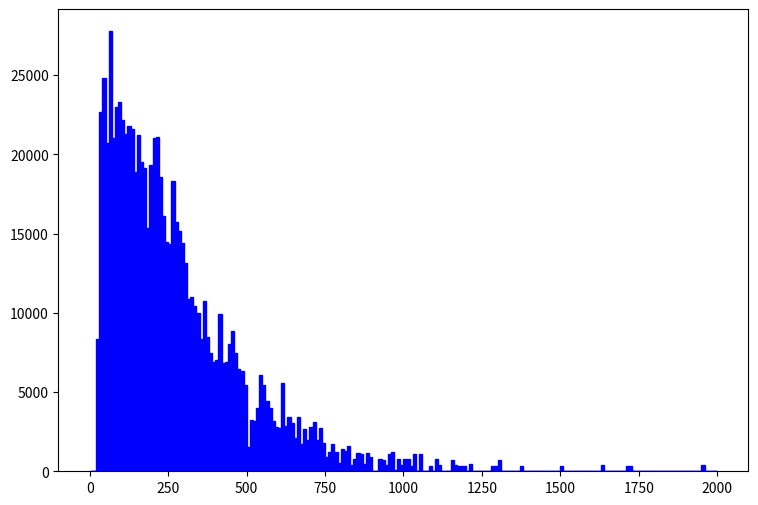

This figure's Python source: (Note: this script raises an exception after producing the figure.)
def selection_0():

    # Library import
    import numpy
    import matplotlib
    import matplotlib.pyplot   as plt
    import matplotlib.gridspec as gridspec

    # Library version
    matplotlib_version = matplotlib.__version__
    numpy_version      = numpy.__version__

    # Histo binning
    xBinning = numpy.linspace(0.0,2000.0,201,endpoint=True)

    # Creating data sequence: middle of each bin
    xData = numpy.array([5.0,15.0,25.0,35.0,45.0,55.0,65.0,75.0,85.0,95.0,105.0,115.0,125.0,135.0,145.0,155.0,165.0,175.0,185.0,195.0,205.0,215.0,225.0,235.0,245.0,255.0,265.0,275.0,285.0,295.0,305.0,315.0,325.0,335.0,345.0,355.0,365.0,375.0,385.0,395.0,405.0,415.0,425.0,435.0,445.0,455.0,465.0,475.0,485.0,495.0,505.0,515.0,525.0,535.0,545.0,555.0,565.0,575.0,585.0,595.0,605.0,615.0,625.0,635.0,645.0,655.0,665.0,675.0,685.0,695.0,705.0,715.0,725.0,735.0,745.0,755.0,765.0,775.0,785.0,795.0,805.0,815.0,825.0,835.0,845.0,855.0,865.0,875.0,885.0,895.0,905.0,915.0,925.0,935.0,945.0,955.0,965.0,975.0,985.0,995.0,1005.0,1015.0,1025.0,1035.0,1045.0,1055.0,1065.0,1075.0,1085.0,1095.0,1105.0,1115.0,1125.0,1135.0,1145.0,1155.0,1165.0,1175.0,1185.0,1195.0,1205.0,1215.0,1225.0,1235.0,1245.0,1255.0,1265.0,1275.0,1285.0,1295.0,1305.0,1315.0,1325.0,1335.0,1345.0,1355.0,1365.0,1375.0,1385.0,1395.0,1405.0,1415.0,1425.0,1435.0,1445.0,1455.0,1465.0,1475.0,1485.0,1495.0,1505.0,1515.0,1525.0,1535.0,1545.0,1555.0,1565.0,1575.0,1585.0,1595.0,1605.0,1615.0,1625.0,1635.0,1645.0,1655.0,1665.0,1675.0,1685.0,1695.0,1705.0,1715.0,1725.0,1735.0,1745.0,1755.0,1765.0,1775.0,1785.0,1795.0,1805.0,1815.0,1825.0,1835.0,1845.0,1855.0,1865.0,1875.0,1885.0,1895.0,1905.0,1915.0,1925.0,1935.0,1945.0,1955.0,1965.0,1975.0,1985.0,1995.0])

    # Creating weights for histo: y1_PT_0
    y1_PT_0_weights = numpy.array([0.0,0.0,5285.39509429,14229.9095616,13823.3376312,11383.9260492,17482.4570042,12603.6338402,12603.6338402,13010.2017706,10977.3581189,8131.37460661,10164.2182583,11383.9260492,10164.2182583,12603.6338402,8537.94653694,9757.65032793,6505.09888529,7318.23874595,10570.7901886,10977.3581189,8944.51446727,8537.94653694,7724.80667628,6505.09888529,8944.51446727,7318.23874595,7318.23874595,6911.67081562,5285.39509429,4472.25523363,6911.67081562,4878.82716396,4472.25523363,2845.98151231,4472.25523363,2439.41278198,4065.6873033,3252.55024264,2439.41278198,4878.82716396,3252.55024264,4065.6873033,4065.6873033,4878.82716396,3659.11937297,3252.55024264,2439.41278198,2439.41278198,813.137460661,1219.70659099,1219.70659099,1626.27532132,2439.41278198,2439.41278198,2845.98151231,1626.27532132,1626.27532132,813.137460661,813.137460661,3252.55024264,1626.27532132,2439.41278198,813.137460661,1219.70659099,1219.70659099,1219.70659099,813.137460661,813.137460661,1626.27532132,2032.84405165,813.137460661,1219.70659099,0.0,406.56873033,813.137460661,1219.70659099,406.56873033,406.56873033,0.0,813.137460661,813.137460661,0.0,0.0,406.56873033,0.0,406.56873033,406.56873033,813.137460661,0.0,0.0,406.56873033,0.0,0.0,0.0,813.137460661,0.0,406.56873033,0.0,406.56873033,406.56873033,0.0,0.0,0.0,406.56873033,0.0,0.0,0.0,0.0,406.56873033,0.0,0.0,0.0,0.0,0.0,0.0,0.0,0.0,0.0,0.0,406.56873033,0.0,0.0,0.0,0.0,0.0,0.0,0.0,0.0,0.0,0.0,0.0,0.0,0.0,0.0,0.0,0.0,0.0,0.0,0.0,0.0,0.0,0.0,0.0,0.0,0.0,0.0,0.0,0.0,0.0,0.0,0.0,0.0,0.0,0.0,0.0,0.0,0.0,0.0,0.0,0.0,0.0,406.56873033,0.0,0.0,0.0,0.0,0.0,0.0,0.0,0.0,0.0,0.0,0.0,0.0,0.0,0.0,0.0,0.0,0.0,0.0,0.0,0.0,0.0,0.0,0.0,0.0,0.0,0.0,0.0,0.0,0.0,0.0,0.0,406.56873033,0.0,0.0,0.0,0.0])

    # Creating weights for histo: y1_PT_1
    y1_PT_1_weights = numpy.array([0.0,0.0,1704.56873233,5795.53312993,7841.01752873,6136.4491964,7159.1893958,5454.62106346,7500.10146226,7500.10146226,8522.84566166,10568.3260605,9204.66979459,7841.01752873,6477.36126286,6477.36126286,8863.75772813,7500.10146226,6818.27332933,10227.413994,8863.75772813,8522.84566166,8181.9295952,6136.4491964,5454.62106346,6477.36126286,8181.9295952,7159.1893958,6818.27332933,6477.36126286,6818.27332933,5454.62106346,3068.2237982,4772.79293053,4772.79293053,4772.79293053,5454.62106346,5454.62106346,2727.31013173,3068.2237982,4090.9647976,4431.88086406,3068.2237982,2386.39646527,3409.13746466,3409.13746466,3409.13746466,2727.31013173,3409.13746466,2727.31013173,340.913746466,1704.56873233,1704.56873233,2045.4823988,3409.13746466,2727.31013173,1363.65506587,2045.4823988,1363.65506587,1704.56873233,1704.56873233,2045.4823988,1022.7413994,681.827332933,2045.4823988,681.827332933,2045.4823988,340.913746466,1704.56873233,1022.7413994,1022.7413994,1022.7413994,1022.7413994,1363.65506587,1704.56873233,340.913746466,340.913746466,340.913746466,681.827332933,0.0,1363.65506587,340.913746466,681.827332933,340.913746466,681.827332933,681.827332933,1022.7413994,0.0,681.827332933,0.0,0.0,0.0,340.913746466,681.827332933,340.913746466,1022.7413994,340.913746466,0.0,340.913746466,340.913746466,340.913746466,340.913746466,340.913746466,1022.7413994,0.0,681.827332933,0.0,0.0,340.913746466,0.0,340.913746466,340.913746466,0.0,0.0,0.0,681.827332933,340.913746466,340.913746466,340.913746466,340.913746466,0.0,0.0,0.0,0.0,0.0,0.0,0.0,0.0,340.913746466,340.913746466,681.827332933,0.0,0.0,0.0,0.0,0.0,0.0,340.913746466,0.0,0.0,0.0,0.0,0.0,0.0,0.0,0.0,0.0,0.0,0.0,0.0,340.913746466,0.0,0.0,0.0,0.0,0.0,0.0,0.0,0.0,0.0,0.0,0.0,0.0,0.0,0.0,0.0,0.0,0.0,0.0,0.0,0.0,340.913746466,340.913746466,0.0,0.0,0.0,0.0,0.0,0.0,0.0,0.0,0.0,0.0,0.0,0.0,0.0,0.0,0.0,0.0,0.0,0.0,0.0,0.0,0.0,0.0,0.0,0.0,0.0,0.0,0.0])

    # Creating weights for histo: y1_PT_2
    y1_PT_2_weights = numpy.array([0.0,0.0,1208.39883351,2345.71528858,2743.77596786,2814.8583463,2772.20875923,2658.47719372,2601.61161097,2509.204439,2352.82328643,2324.39049505,2168.00934248,2139.5765511,1976.08740068,1905.00502224,1954.76260715,1684.64988907,1812.59825027,1649.10869985,1435.86196453,1442.97036237,1322.13039902,1286.5892098,1158.6412486,1215.50683136,1094.667268,1144.42485291,924.069719744,959.610908965,995.152098186,845.878943458,973.827304653,746.363773639,668.173397353,696.60618873,789.013360704,554.441831846,653.957001665,533.117038314,476.25145556,568.658227535,483.359453405,398.060759274,533.117038314,526.00904047,398.060759274,476.25145556,426.493870651,255.896202391,362.519610053,270.112678079,220.35505317,284.329113767,220.35505317,263.004440235,227.463291014,319.870262988,163.489230416,284.329113767,177.705706105,291.437351612,170.59746826,277.220875923,177.705706105,156.381032572,142.164556884,127.948121195,142.164556884,120.839883351,106.623407663,63.9740605977,120.839883351,149.272794728,99.5152098186,142.164556884,56.8658227535,127.948121195,92.4069719744,99.5152098186,63.9740605977,106.623407663,71.0822984418,78.190496286,71.0822984418,71.0822984418,49.7575849093,35.5411412209,78.190496286,63.9740605977,42.6493870651,42.6493870651,42.6493870651,35.5411412209,56.8658227535,85.2987341302,42.6493870651,56.8658227535,49.7575849093,35.5411412209,35.5411412209,49.7575849093,21.3246855326,35.5411412209,28.4329113767,28.4329113767,14.2164556884,14.2164556884,21.3246855326,42.6493870651,35.5411412209,28.4329113767,35.5411412209,7.10822984418,14.2164556884,14.2164556884,35.5411412209,21.3246855326,14.2164556884,7.10822984418,14.2164556884,21.3246855326,0.0,0.0,21.3246855326,14.2164556884,14.2164556884,21.3246855326,7.10822984418,7.10822984418,14.2164556884,14.2164556884,7.10822984418,0.0,0.0,0.0,7.10822984418,7.10822984418,0.0,14.2164556884,7.10822984418,7.10822984418,0.0,0.0,7.10822984418,7.10822984418,0.0,0.0,7.10822984418,0.0,0.0,0.0,0.0,0.0,0.0,7.10822984418,7.10822984418,7.10822984418,0.0,7.10822984418,0.0,0.0,7.10822984418,7.10822984418,7.10822984418,0.0,0.0,0.0,0.0,0.0,7.10822984418,0.0,0.0,0.0,7.10822984418,7.10822984418,0.0,0.0,7.10822984418,0.0,0.0,7.10822984418,0.0,0.0,0.0,0.0,0.0,0.0,0.0,0.0,0.0,0.0,0.0,0.0,0.0,0.0,0.0,0.0,0.0,0.0])

    # Creating weights for histo: y1_PT_3
    y1_PT_3_weights = numpy.array([0.0,0.0,169.541542963,324.060440347,398.458427976,354.105771505,350.528930177,339.083085926,311.183875565,301.168751846,289.722907595,266.115858828,241.793449795,236.785887936,246.801011655,210.317358106,182.418107745,195.294712527,188.14102987,148.795975259,147.365214727,133.057929414,123.75816596,116.604523304,107.30475985,115.889163038,103.012598256,86.5591921457,97.2896761307,87.2745524113,75.113347895,67.9597052383,56.5138609877,56.5138609877,66.528944707,62.236783113,53.652379925,43.6372962057,46.4987372683,37.1989898147,36.483625549,27.1838780953,36.483625549,32.9068002207,32.9068002207,28.6146066267,27.899242361,25.0377812983,25.753145564,20.7455917043,27.1838780953,13.5919370477,25.753145564,14.3073053133,19.314859173,17.8841306417,18.5994949073,18.5994949073,10.730475985,12.876572782,7.15365065667,12.1612085163,10.730475985,11.4458442507,11.4458442507,11.4458442507,10.730475985,10.730475985,9.29974745367,10.0151117193,9.29974745367,6.438286391,6.438286391,2.146095597,5.00755785967,5.00755785967,5.72292212533,6.438286391,5.00755785967,5.00755785967,2.146095597,4.292189594,1.43073053133,2.86146066267,2.146095597,0.715365065667,1.43073053133,1.43073053133,2.146095597,5.00755785967,0.0,0.715365065667,2.146095597,0.715365065667,2.86146066267,3.57682612833,3.57682612833,1.43073053133,1.43073053133,2.86146066267,3.57682612833,1.43073053133,0.715365065667,1.43073053133,2.146095597,2.86146066267,2.86146066267,1.43073053133,1.43073053133,0.0,1.43073053133,1.43073053133,0.715365065667,1.43073053133,1.43073053133,0.0,0.0,0.715365065667,0.0,0.0,0.0,0.715365065667,0.715365065667,0.0,1.43073053133,0.0,0.0,0.715365065667,1.43073053133,0.0,0.0,0.0,0.715365065667,0.0,0.715365065667,0.0,0.715365065667,0.0,0.0,0.715365065667,0.0,0.0,0.0,0.0,0.0,0.0,0.715365065667,0.0,0.715365065667,0.715365065667,0.0,0.0,0.0,0.715365065667,0.0,0.0,0.0,0.0,0.0,0.0,0.0,0.0,0.0,0.0,0.0,0.0,0.0,0.0,0.0,0.0,0.0,0.0,0.0,0.0,0.0,0.0,0.715365065667,0.0,0.0,0.0,0.0,0.0,0.0,0.0,0.0,0.0,0.0,0.0,0.0,0.0,0.0,0.0,0.715365065667,0.0,0.0,0.0,0.0,0.0,0.0,0.0])

    # Creating a new Canvas
    fig   = plt.figure(figsize=(12,6),dpi=80)
    frame = gridspec.GridSpec(1,1,right=0.7)
    pad   = fig.add_subplot(frame[0])

    # Creating a new Stack
    pad.hist(x=xData, bins=xBinning, weights=y1_PT_0_weights+y1_PT_1_weights+y1_PT_2_weights+y1_PT_3_weights,\
             label="$signal100GeV4TeV$", histtype="stepfilled", rwidth=1.0,\
             color="#0000ff", edgecolor="#0000ff", linewidth=1, linestyle="solid",\
             bottom=None, cumulative=False, normed=False, align="mid", orientation="vertical")

    pad.hist(x=xData, bins=xBinning, weights=y1_PT_0_weights+y1_PT_1_weights+y1_PT_2_weights,\
             label="$signal100GeV1p5TeV$", histtype="stepfilled", rwidth=1.0,\
             color="#59d354", edgecolor="#59d354", linewidth=1, linestyle="solid",\
             bottom=None, cumulative=False, normed=False, align="mid", orientation="vertical")

    pad.hist(x=xData, bins=xBinning, weights=y1_PT_0_weights+y1_PT_1_weights,\
             label="$signal100GeV1TeV$", histtype="stepfilled", rwidth=1.0,\
             color="#ce5e60", edgecolor="#ce5e60", linewidth=1, linestyle="solid",\
             bottom=None, cumulative=False, normed=False, align="mid", orientation="vertical")

    pad.hist(x=xData, bins=xBinning, weights=y1_PT_0_weights,\
             label="$signal1MeV$", histtype="stepfilled", rwidth=1.0,\
             color="#5954d8", edgecolor="#5954d8", linewidth=1, linestyle="solid",\
             bottom=None, cumulative=False, normed=False, align="mid", orientation="vertical")


    # Axis
    plt.rc('text',usetex=False)
    plt.xlabel(r"p_{T} [ j_{1} ]   ( GeV ) ",\
               fontsize=16,color="black")
    plt.ylabel(r"$\mathrm{Events}$ $(\mathcal{L}_{\mathrm{int}} = 40.0\ \mathrm{fb}^{-1})$ ",\
               fontsize=16,color="black")

    # Boundary of y-axis
    ymax=(y1_PT_0_weights+y1_PT_1_weights+y1_PT_2_weights+y1_PT_3_weights).max()*1.1
    ymin=0 # linear scale
    #ymin=min([x for x in (y1_PT_0_weights+y1_PT_1_weights+y1_PT_2_weights+y1_PT_3_weights) if x])/100. # log scale
    plt.gca().set_ylim(ymin,ymax)

    # Log/Linear scale for X-axis
    plt.gca().set_xscale("linear")
    #plt.gca().set_xscale("log",nonposx="clip")

    # Log/Linear scale for Y-axis
    plt.gca().set_yscale("linear")
    #plt.gca().set_yscale("log",nonposy="clip")

    # Legend
    plt.legend(bbox_to_anchor=(1.05,1), loc=2, borderaxespad=0.)

    # Saving the image
    plt.savefig('../../HTML/MadAnalysis5job_0/selection_0.png')
    plt.savefig('../../PDF/MadAnalysis5job_0/selection_0.png')
    plt.savefig('../../DVI/MadAnalysis5job_0/selection_0.eps')

# Running!
if __name__ == '__main__':
    selection_0()
